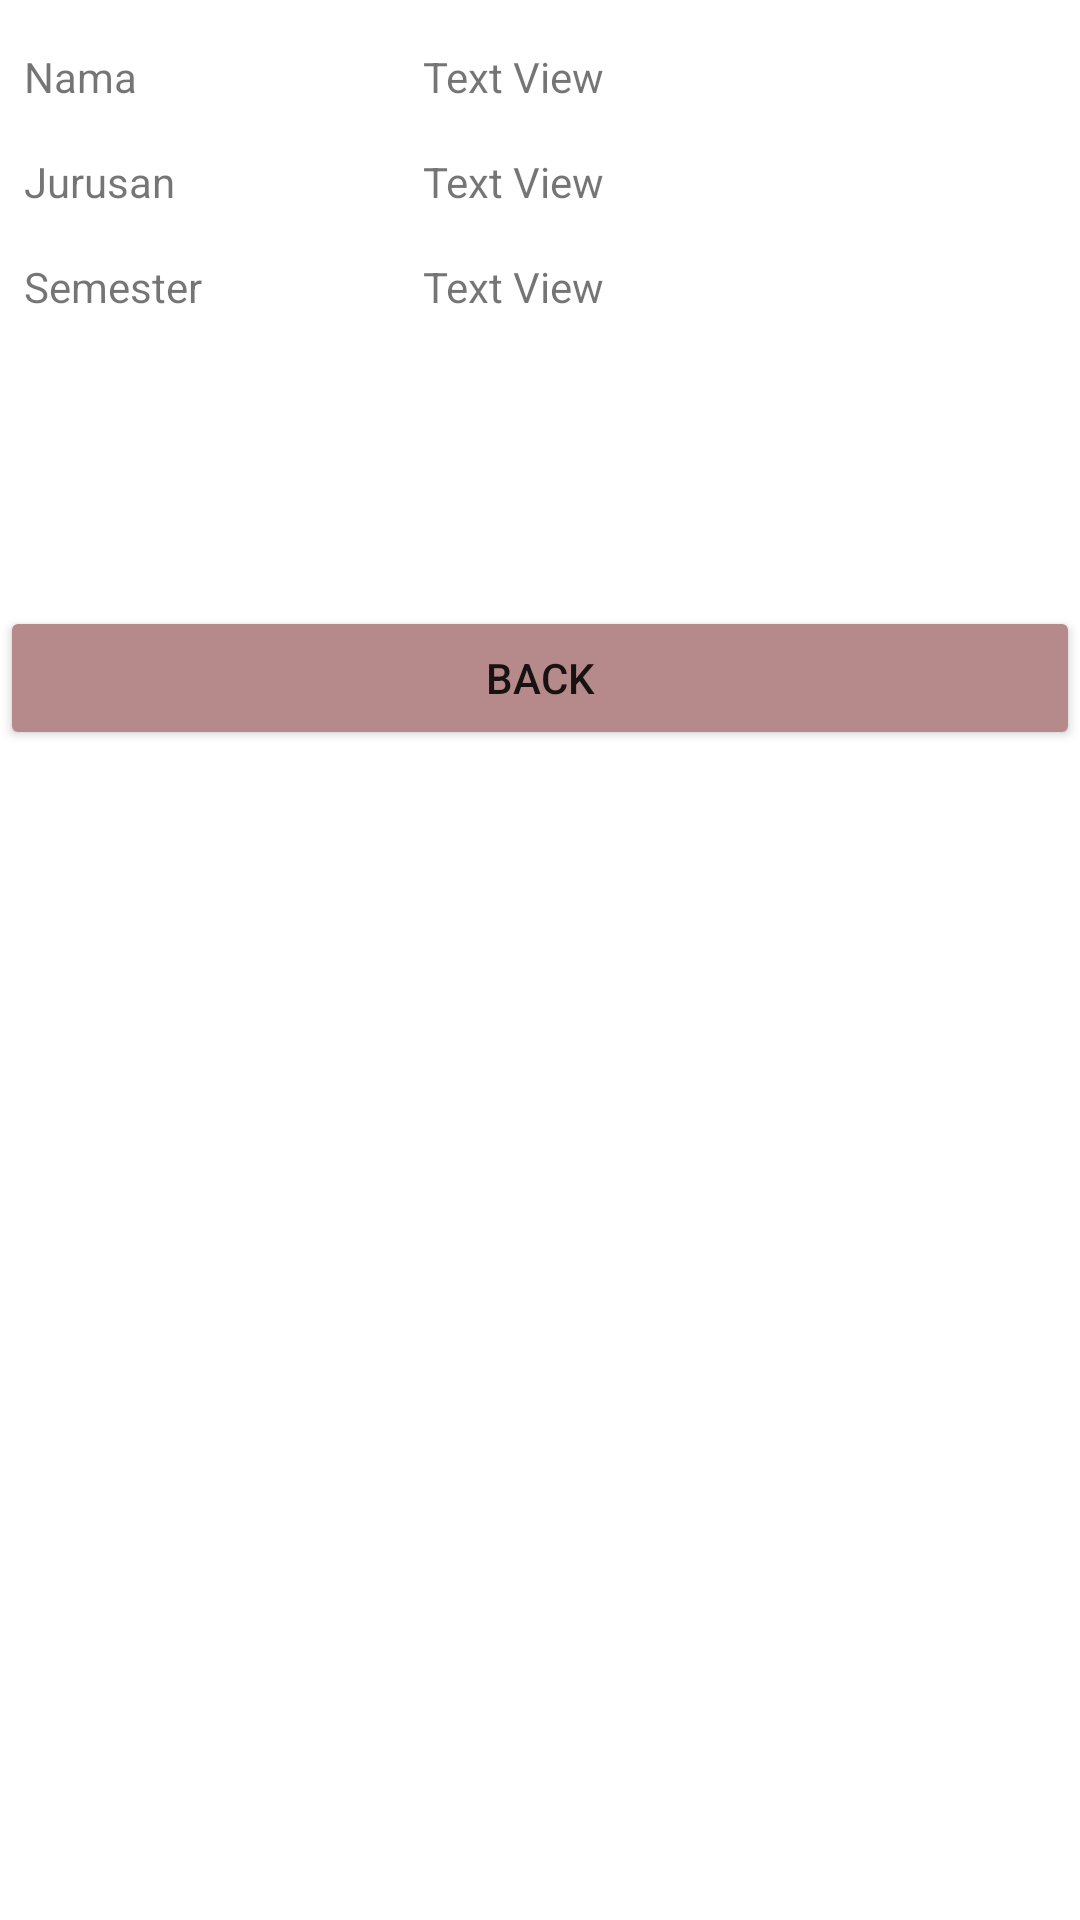

This screen was rendered from an Android layout file. Write that file and the resources it references.
<!-- AndroidManifest.xml: application theme Theme.Intentpart -->
<!-- res/layout/activity_parcelable.xml -->
<?xml version="1.0" encoding="utf-8"?>
<androidx.constraintlayout.widget.ConstraintLayout xmlns:android="http://schemas.android.com/apk/res/android"
    xmlns:app="http://schemas.android.com/apk/res-auto"
    xmlns:tools="http://schemas.android.com/tools"
    android:layout_width="match_parent"
    android:layout_height="match_parent"
    tools:context=".Parcelable">

    <androidx.constraintlayout.widget.Guideline
        android:id="@+id/guideline2"
        android:layout_width="wrap_content"
        android:layout_height="wrap_content"
        android:orientation="vertical"
        app:layout_constraintGuide_begin="141dp" />

    <TextView
        android:id="@+id/lbl_nama"
        android:layout_width="wrap_content"
        android:layout_height="wrap_content"
        android:layout_marginStart="8dp"
        android:layout_marginTop="16dp"
        android:layout_marginEnd="16dp"
        android:text="Nama"
        app:layout_constraintEnd_toStartOf="@+id/guideline2"
        app:layout_constraintHorizontal_bias="0.0"
        app:layout_constraintStart_toStartOf="parent"
        app:layout_constraintTop_toTopOf="parent" />

    <TextView
        android:id="@+id/txt_nama"
        android:layout_width="0dp"
        android:layout_height="wrap_content"
        android:layout_marginEnd="16dp"
        android:text="Text View"
        app:layout_constraintEnd_toEndOf="parent"
        app:layout_constraintHorizontal_bias="0.504"
        app:layout_constraintStart_toStartOf="@+id/guideline2"
        app:layout_constraintTop_toTopOf="@+id/lbl_nama" />

    <TextView
        android:id="@+id/lbl_jurusan"
        android:layout_width="wrap_content"
        android:layout_height="wrap_content"
        android:layout_marginStart="8dp"
        android:layout_marginTop="16dp"
        android:text="Jurusan"
        app:layout_constraintStart_toStartOf="parent"
        app:layout_constraintTop_toBottomOf="@+id/lbl_nama" />

    <TextView
        android:id="@+id/txt_jurusan"
        android:layout_width="0dp"
        android:layout_height="wrap_content"
        android:layout_marginEnd="16dp"
        android:text="Text View"
        app:layout_constraintEnd_toEndOf="parent"
        app:layout_constraintStart_toStartOf="@+id/guideline2"
        app:layout_constraintTop_toTopOf="@+id/lbl_jurusan" />

    <TextView
        android:id="@+id/lbl_semester"
        android:layout_width="wrap_content"
        android:layout_height="wrap_content"
        android:layout_marginStart="8dp"
        android:layout_marginTop="16dp"
        android:layout_marginEnd="16dp"
        android:text="Semester"
        app:layout_constraintEnd_toStartOf="@+id/guideline2"
        app:layout_constraintHorizontal_bias="0.0"
        app:layout_constraintStart_toStartOf="parent"
        app:layout_constraintTop_toBottomOf="@+id/lbl_jurusan" />

    <TextView
        android:id="@+id/txt_semester"
        android:layout_width="0dp"
        android:layout_height="wrap_content"
        android:text="Text View"
        app:layout_constraintEnd_toEndOf="parent"
        app:layout_constraintStart_toStartOf="@+id/guideline2"
        app:layout_constraintTop_toTopOf="@+id/lbl_semester" />

    <Button
        android:id="@+id/btn_back"
        android:layout_width="0dp"
        android:layout_height="wrap_content"
        android:layout_marginTop="32dp"
        android:text="Back"
        app:backgroundTint="#B68A8A"
        app:layout_constraintBottom_toBottomOf="parent"
        app:layout_constraintEnd_toEndOf="parent"
        app:layout_constraintHorizontal_bias="0.498"
        app:layout_constraintStart_toStartOf="parent"
        app:layout_constraintTop_toBottomOf="@+id/txt_semester"
        app:layout_constraintVertical_bias="0.143" />

</androidx.constraintlayout.widget.ConstraintLayout>
<!-- resources referenced by this layout -->
<resources>
  <style name="Theme.Intentpart" parent="Theme.MaterialComponents.DayNight.DarkActionBar">
          
          <item name="colorPrimary">@color/purple_500</item>
          <item name="colorPrimaryVariant">@color/purple_700</item>
          <item name="colorOnPrimary">@color/white</item>
          
          <item name="colorSecondary">@color/teal_200</item>
          <item name="colorSecondaryVariant">@color/teal_700</item>
          <item name="colorOnSecondary">@color/black</item>
          
          <item name="android:statusBarColor" tools:targetApi="l">?attr/colorPrimaryVariant</item>
          
      </style>
  <!-- not gathered from this repository: default colours our renderer supplied (Android Studio template values) -->
  <color name="purple_500">#FF6200EE</color>
  <color name="purple_700">#FF3700B3</color>
  <color name="teal_200">#FF03DAC5</color>
  <color name="teal_700">#FF018786</color>
  <color name="black">#FF000000</color>
  <color name="white">#FFFFFFFF</color>
</resources>
